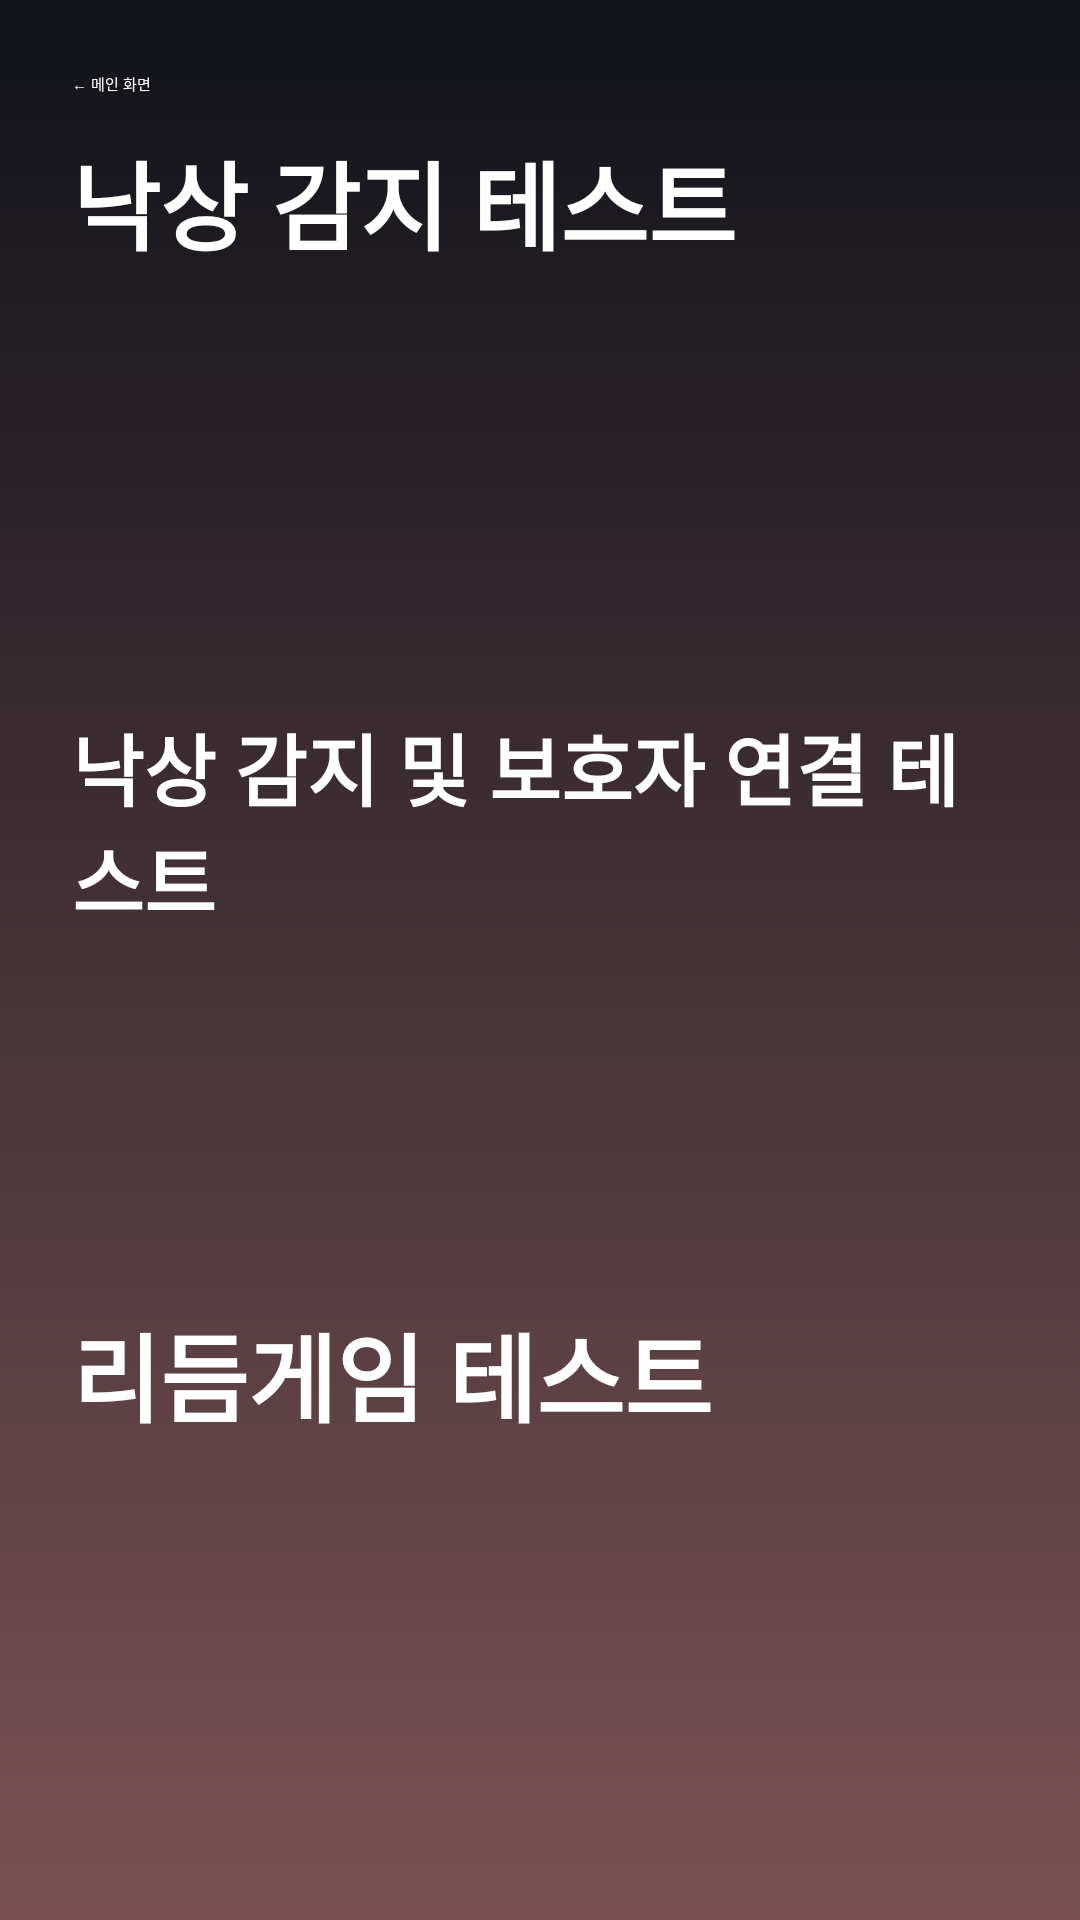

Here is an Android app screen rendered from its layout file. Give the layout XML and the strings, colors and styles it references.
<!-- AndroidManifest.xml: application theme Theme.TemiRhythmGame -->
<!-- res/layout/activity_test_menu.xml -->
<?xml version="1.0" encoding="utf-8"?>
<LinearLayout xmlns:android="http://schemas.android.com/apk/res/android"
    xmlns:app="http://schemas.android.com/apk/res-auto"
    android:id="@+id/testMenuRoot"
    android:layout_width="match_parent"
    android:layout_height="match_parent"
    android:gravity="center"
    android:orientation="vertical"
    android:background="@drawable/bg_animated_sunset"
    android:padding="24dp">

    <Button
        android:id="@+id/testMenuBack"
        android:layout_width="wrap_content"
        android:layout_height="wrap_content"
        android:layout_gravity="start"
        android:text="← 메인 화면"
        android:textColor="#FFFFFF"
        android:backgroundTint="#CC161824"
        app:strokeWidth="3dp"
        app:strokeColor="#4DFFFFFF"
        app:cornerRadius="24dp" />

    <Button
        android:id="@+id/fallTestButton"
        android:layout_width="match_parent"
        android:layout_height="0dp"
        android:layout_weight="1"
        android:text="낙상 감지 테스트"
        android:layout_marginTop="12dp"
        android:textSize="32sp"
        android:textStyle="bold"
        android:textColor="#FFFFFF"
        android:backgroundTint="#CC161824"
        app:strokeWidth="3dp"
        app:strokeColor="#4DFFFFFF"
        app:cornerRadius="32dp" />

    <Button
        android:id="@+id/fallCallTestButton"
        android:layout_width="match_parent"
        android:layout_height="0dp"
        android:layout_weight="1"
        android:layout_marginTop="12dp"
        android:text="낙상 감지 및 보호자 연결 테스트"
        android:textSize="26sp"
        android:textStyle="bold"
        android:textColor="#FFFFFF"
        android:backgroundTint="#CC161824"
        app:strokeWidth="3dp"
        app:strokeColor="#4DFFFFFF"
        app:cornerRadius="32dp" />

    <Button
        android:id="@+id/rhythmTestButton"
        android:layout_width="match_parent"
        android:layout_height="0dp"
        android:layout_weight="1"
        android:layout_marginTop="16dp"
        android:text="리듬게임 테스트"
        android:textSize="32sp"
        android:textStyle="bold"
        android:textColor="#FFFFFF"
        android:backgroundTint="#CC161824"
        app:strokeWidth="3dp"
        app:strokeColor="#4DFFFFFF"
        app:cornerRadius="32dp" />
</LinearLayout>
<!-- resources referenced by this layout -->
<resources>
  <!-- drawable bg_animated_sunset (drawable) -->
  <?xml version="1.0" encoding="utf-8"?>
  <animation-list xmlns:android="http://schemas.android.com/apk/res/android"
      android:oneshot="false">
  
      
      <item android:duration="5000">
          <shape android:shape="rectangle">
              <gradient android:startColor="#11131A" android:endColor="#7A5255" android:angle="270"/>
          </shape>
      </item>
  
      
      <item android:duration="5000">
          <shape android:shape="rectangle">
              <gradient android:startColor="#161824" android:endColor="#8C5A58" android:angle="315"/>
          </shape>
      </item>
  
      
      <item android:duration="5000">
          <shape android:shape="rectangle">
              <gradient android:startColor="#0D0E15" android:endColor="#6E4845" android:angle="225"/>
          </shape>
      </item>
  </animation-list>
</resources>
